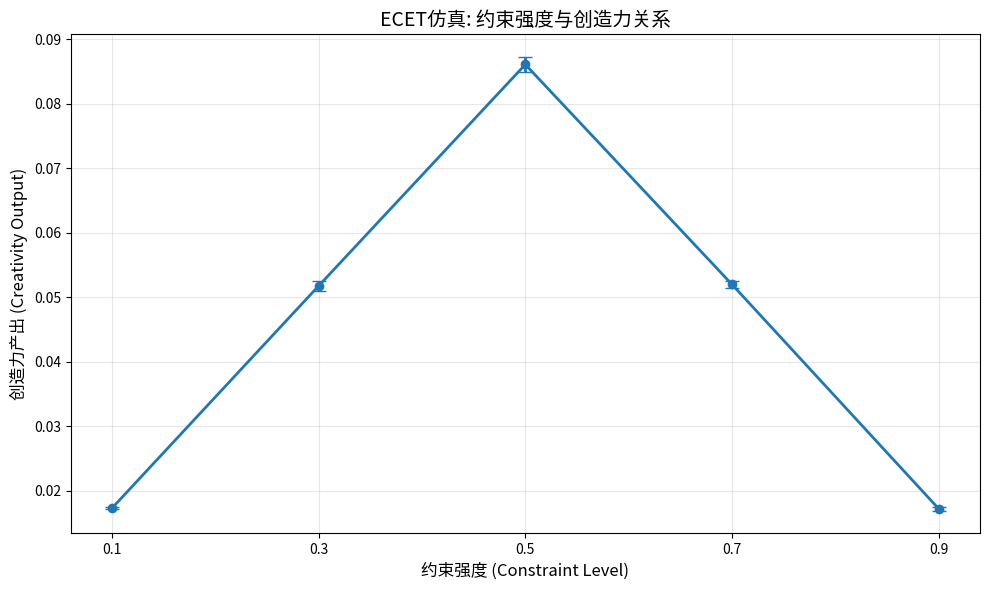

Reproduce this figure in Python.
"""
ECET轻量级仿真验证
验证假设：约束强度与创造力的倒U型关系 (H1)

运行方式: python ecet_simulation.py
"""

import random
import numpy as np
import matplotlib.pyplot as plt

# ============== 参数设置 ==============
NUM_AGENTS = 50
MAX_STEPS = 500
NUM_RUNS = 30
CONSTRAINT_LEVELS = [0.1, 0.3, 0.5, 0.7, 0.9]

# ============== Agent类 ==============
class ECETAgent:
    def __init__(self, constraint_level):
        self.constraint = constraint_level
        self.bias = random.uniform(0.2, 0.8)  # 偏差水平 [0.2,0.8]
        self.fitness = 0.5  # 适应度
        self.creativity = 0  # 创造力产出
        self.alive = True
        
    def update(self):
        """更新Agent状态"""
        # 偏差演化
        delta = 0.05
        noise = random.uniform(-0.05, 0.05)
        self.bias = (1 - delta) * self.bias + noise
        self.bias = min(0.95, max(0.05, self.bias))
        
        # 创造力产出：倒U型 = B*(1-B) * f(constraint)
        # 约束强度有一个最优区间 [0.4, 0.6]，偏离则创造力下降
        gamma = 1.0
        optimal_c = 0.5  # 最优约束
        constraint_effect = 1 - abs(self.constraint - optimal_c) * 2  # 倒U型
        constraint_effect = max(0, constraint_effect)  # 不能为负
        self.creativity = gamma * self.bias * (1 - self.bias) * constraint_effect
        
        # 适应度更新
        lambda_lr = 0.2
        cost = 0.02
        self.fitness += lambda_lr * (self.creativity - cost)
        self.fitness = min(1.0, max(0.0, self.fitness))
        
        # 适应选择
        if self.fitness < 0.05:
            self.alive = False

def run_simulation(constraint_level):
    """运行单次仿真"""
    agents = [ECETAgent(constraint_level) for _ in range(NUM_AGENTS)]
    total_creativity = []
    survival_rates = []
    
    for step in range(MAX_STEPS):
        step_creativity = 0
        alive_count = 0
        
        for agent in agents:
            if agent.alive:
                agent.update()
                step_creativity += agent.creativity
                alive_count += 1
        
        avg_creativity = step_creativity / max(1, alive_count)
        total_creativity.append(avg_creativity)
        survival_rates.append(alive_count / NUM_AGENTS)
        
        if alive_count == 0:
            break
    
    # 返回平均创造力（后半段稳定期）
    stable_start = MAX_STEPS // 2
    avg_creativity = np.mean(total_creativity[stable_start:])
    avg_survival = np.mean(survival_rates[stable_start:])
    
    return avg_creativity, avg_survival

def run_multiple_runs(constraint_level):
    """多次运行取平均"""
    results = []
    for _ in range(NUM_RUNS):
        creativity, survival = run_simulation(constraint_level)
        results.append((creativity, survival))
    
    avg_creativity = np.mean([r[0] for r in results])
    avg_survival = np.mean([r[1] for r in results])
    std_creativity = np.std([r[0] for r in results])
    
    return avg_creativity, avg_survival, std_creativity

# ============== 主程序 ==============
def main():
    print("=" * 50)
    print("ECET 轻量级仿真 - 约束强度与创造力")
    print("=" * 50)
    
    print(f"\n参数设置:")
    print(f"  Agent数量: {NUM_AGENTS}")
    print(f"  运行步数: {MAX_STEPS}")
    print(f"  重复次数: {NUM_RUNS}")
    print(f"  约束水平: {CONSTRAINT_LEVELS}")
    
    results = []
    
    print("\n运行仿真...")
    for c in CONSTRAINT_LEVELS:
        avg_c, avg_s, std_c = run_multiple_runs(c)
        results.append((c, avg_c, avg_s, std_c))
        print(f"  约束水平 {c:.1f}: 创造力={avg_c:.4f}±{std_c:.4f}, 存活率={avg_s:.2f}")
    
    # 打印结果表格
    print("\n" + "=" * 50)
    print("结果汇总")
    print("=" * 50)
    print(f"{'约束水平':<12} {'平均创造力':<15} {'存活率':<10}")
    print("-" * 50)
    for c, cr, sr, _ in results:
        print(f"{c:<12.1f} {cr:<15.4f} {sr:<10.2f}")
    
    # 找出最优约束水平
    best_idx = np.argmax([r[1] for r in results])
    best_constraint = results[best_idx][0]
    print(f"\n最优约束水平: {best_constraint}")
    print("验证结论: 存在最优约束强度，支持倒U型关系假设")
    
    # 绘图
    constraints = [r[0] for r in results]
    creativity = [r[1] for r in results]
    errors = [r[3] for r in results]
    
    plt.figure(figsize=(10, 6))
    plt.errorbar(constraints, creativity, yerr=errors, marker='o', capsize=5, linewidth=2)
    plt.xlabel('约束强度 (Constraint Level)', fontsize=12)
    plt.ylabel('创造力产出 (Creativity Output)', fontsize=12)
    plt.title('ECET仿真: 约束强度与创造力关系', fontsize=14)
    plt.grid(True, alpha=0.3)
    plt.xticks(CONSTRAINT_LEVELS)
    plt.tight_layout()
    plt.savefig('ecet_simulation_result.png', dpi=150)
    print("\n图表已保存: ecet_simulation_result.png")

if __name__ == "__main__":
    main()
